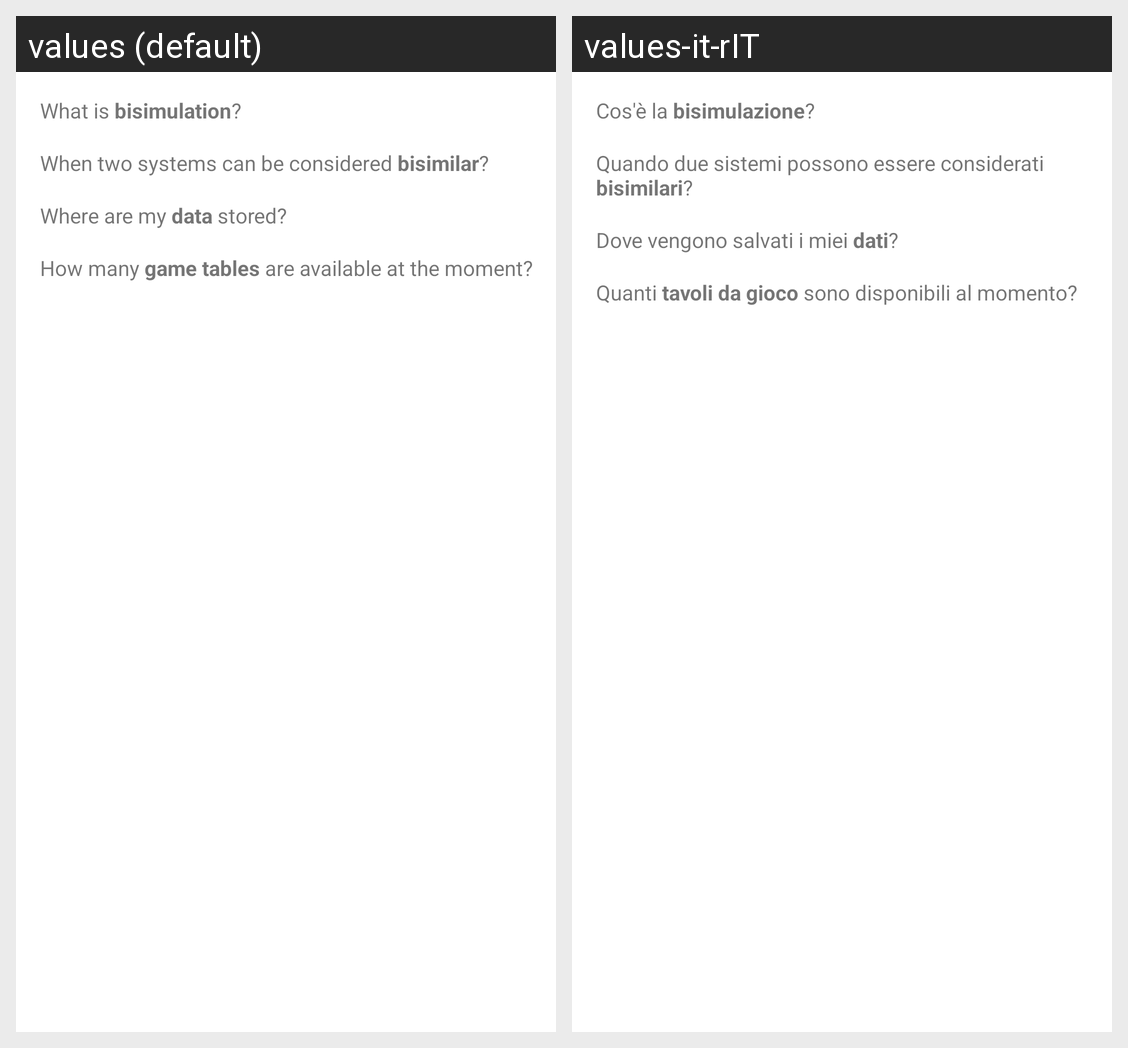

Translations of the strings shown on this Android screen, per locale in the grid:
Android screen res/layout/fragment_faq.xml rendered under 2 locales, left to right: values (default), values-it-rIT. Device: Nexus 5 (rendered at 1080×1920; each locale shown at half size, 540×960, under a caption strip naming it); theme Theme.Bisimulation.NoActionBar.
Strings drawn on this screen, with the default value and each locale's value (text and hints the layout hard-codes, and strings that could not be matched under every locale, appear in the picture but are not listed):

faq_question_one
  values: What is bisimulation?
  values-it-rIT: Cos'è la bisimulazione?

faq_question_two
  values: When two systems can be considered bisimilar?
  values-it-rIT: Quando due sistemi possono essere considerati bisimilari?

faq_question_three
  values: Where are my data stored?
  values-it-rIT: Dove vengono salvati i miei dati?

faq_question_four
  values: How many game tables are available at the moment?
  values-it-rIT: Quanti tavoli da gioco sono disponibili al momento?
